The GitHub repository MohamedRagabAbbas/Brain-Tumor-Detection-and-Classification contains a labelled image folder "dataset" with 4 categories: glioma, meningioma, no tumor, pituitary tumor. Examples follow, each with its label.

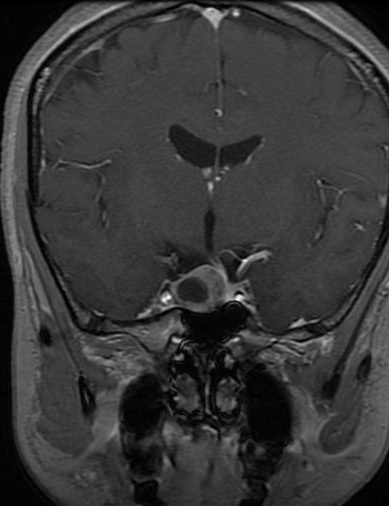
Label: pituitary tumor

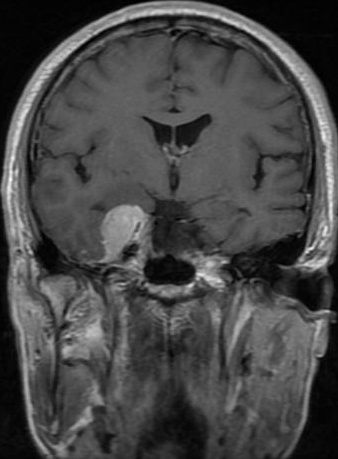
Label: meningioma

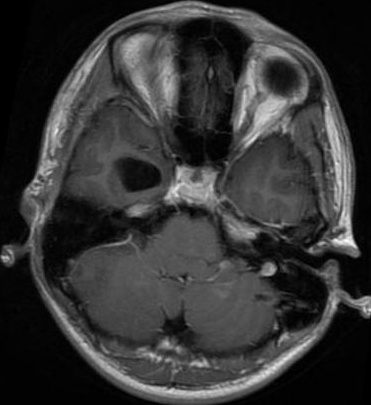
Label: glioma

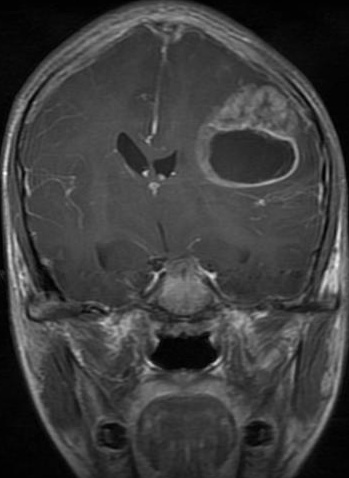
Label: glioma

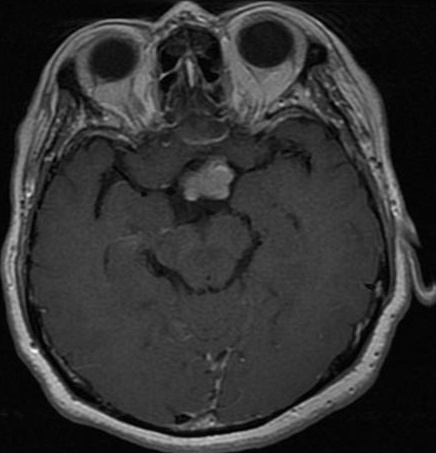
Label: pituitary tumor

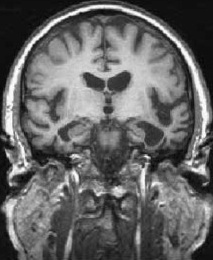
Label: no tumor
